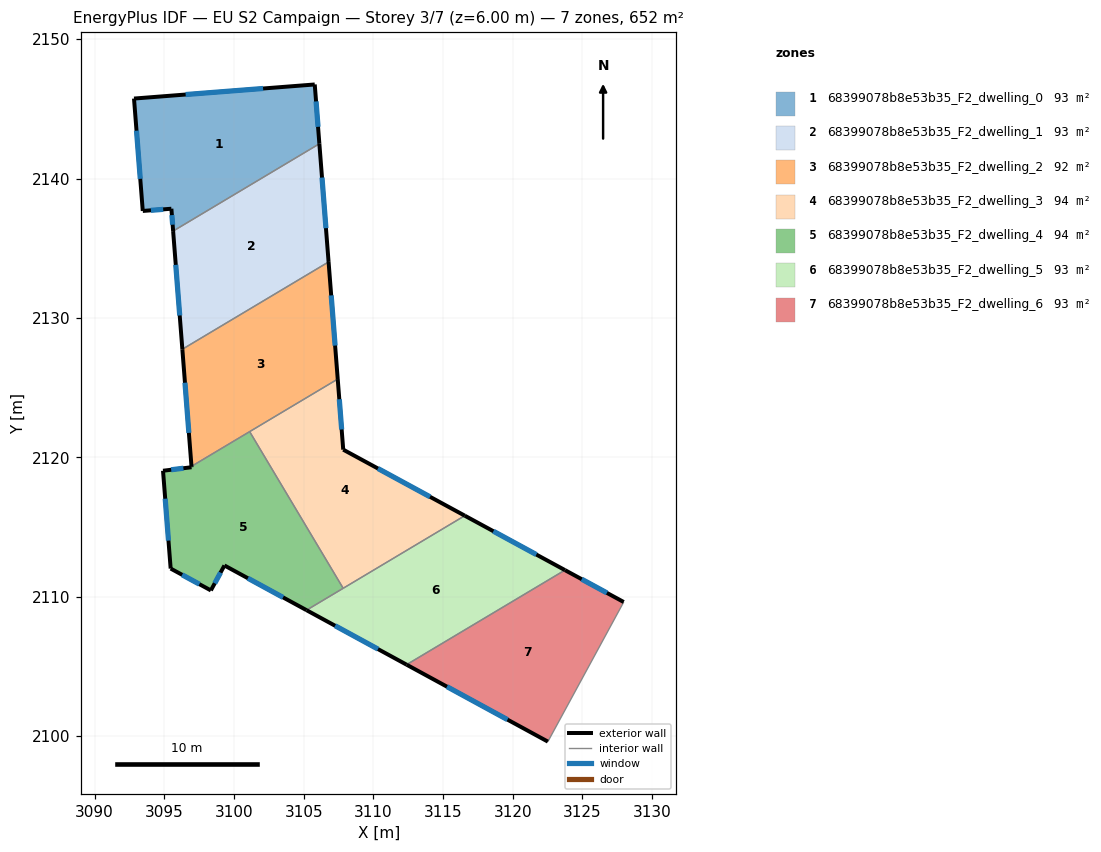
=== STOREY PLAN SPEC (per zone: floor XY polygon, exterior-wall plan segments, windows/doors) ===
zone 1: 68399078b8e53b35_F2_dwelling_0  (93.1 m²)
  floor: (3105.79, 2146.75) (3106.13, 2142.50) (3095.63, 2136.24) (3095.51, 2137.84) (3093.46, 2137.68) (3092.83, 2145.74)
  exterior wall: (3105.79, 2146.75) – (3092.83, 2145.74)  [13.0 m]
    window: (3102.09, 2146.47) – (3096.53, 2146.03)  [7.2 m²]
  exterior wall: (3106.13, 2142.50) – (3105.79, 2146.75)  [4.3 m]
    window: (3106.03, 2143.71) – (3105.89, 2145.54)  [2.4 m²]
  exterior wall: (3095.51, 2137.84) – (3095.63, 2136.24)  [1.6 m]
    window: (3095.54, 2137.38) – (3095.60, 2136.69)  [0.9 m²]
  exterior wall: (3093.46, 2137.68) – (3095.51, 2137.84)  [2.1 m]
    window: (3094.04, 2137.72) – (3094.92, 2137.79)  [1.1 m²]
  exterior wall: (3092.83, 2145.74) – (3093.46, 2137.68)  [8.1 m]
    window: (3093.01, 2143.44) – (3093.28, 2139.98)  [4.5 m²]
  interior walls: 1
zone 2: 68399078b8e53b35_F2_dwelling_1  (93.1 m²)
  floor: (3106.13, 2142.50) (3106.79, 2134.02) (3096.30, 2127.76) (3095.63, 2136.24)
  exterior wall: (3095.63, 2136.24) – (3096.30, 2127.76)  [8.5 m]
    window: (3095.82, 2133.81) – (3096.11, 2130.18)  [4.7 m²]
  exterior wall: (3106.79, 2134.02) – (3106.13, 2142.50)  [8.5 m]
    window: (3106.60, 2136.44) – (3106.31, 2140.08)  [4.7 m²]
  interior walls: 2
zone 3: 68399078b8e53b35_F2_dwelling_2  (92.3 m²)
  floor: (3106.79, 2134.02) (3107.44, 2125.62) (3096.95, 2119.36) (3096.30, 2127.76)
  exterior wall: (3096.30, 2127.76) – (3096.95, 2119.36)  [8.4 m]
    window: (3096.48, 2125.36) – (3096.76, 2121.76)  [4.6 m²]
  exterior wall: (3107.44, 2125.62) – (3106.79, 2134.02)  [8.4 m]
    window: (3107.26, 2128.02) – (3106.97, 2131.62)  [4.6 m²]
  interior walls: 3
zone 4: 68399078b8e53b35_F2_dwelling_3  (93.5 m²)
  floor: (3107.44, 2125.62) (3107.84, 2120.55) (3116.56, 2115.82) (3107.83, 2110.61) (3101.12, 2121.85)
  exterior wall: (3116.56, 2115.82) – (3107.84, 2120.55)  [9.9 m]
    window: (3114.07, 2117.17) – (3110.33, 2119.20)  [5.5 m²]
  exterior wall: (3107.84, 2120.55) – (3107.44, 2125.62)  [5.1 m]
    window: (3107.73, 2122.00) – (3107.56, 2124.17)  [2.8 m²]
  interior walls: 3
zone 5: 68399078b8e53b35_F2_dwelling_4  (93.5 m²)
  floor: (3101.12, 2121.85) (3107.83, 2110.61) (3105.20, 2109.04) (3099.32, 2112.25) (3098.34, 2110.46) (3095.46, 2112.02) (3094.91, 2119.04) (3096.96, 2119.29) (3096.95, 2119.36)
  exterior wall: (3099.32, 2112.25) – (3105.20, 2109.04)  [6.7 m]
    window: (3101.00, 2111.33) – (3103.52, 2109.95)  [3.7 m²]
  exterior wall: (3098.34, 2110.46) – (3099.32, 2112.25)  [2.0 m]
    window: (3098.62, 2110.97) – (3099.04, 2111.73)  [1.1 m²]
  exterior wall: (3095.46, 2112.02) – (3098.34, 2110.46)  [3.3 m]
    window: (3096.28, 2111.57) – (3097.52, 2110.90)  [1.8 m²]
  exterior wall: (3094.91, 2119.04) – (3095.46, 2112.02)  [7.0 m]
    window: (3095.07, 2117.03) – (3095.30, 2114.03)  [3.9 m²]
  exterior wall: (3096.96, 2119.29) – (3094.91, 2119.04)  [2.1 m]
    window: (3096.37, 2119.22) – (3095.49, 2119.11)  [1.1 m²]
  exterior wall: (3096.95, 2119.36) – (3096.96, 2119.29)  [0.1 m]
  interior walls: 3
zone 6: 68399078b8e53b35_F2_dwelling_5  (93.1 m²)
  floor: (3123.75, 2111.91) (3112.38, 2105.13) (3105.20, 2109.04) (3116.56, 2115.82)
  exterior wall: (3123.75, 2111.91) – (3116.56, 2115.82)  [8.2 m]
    window: (3121.69, 2113.03) – (3118.61, 2114.70)  [4.5 m²]
  exterior wall: (3105.20, 2109.04) – (3112.38, 2105.13)  [8.2 m]
    window: (3107.26, 2107.92) – (3110.33, 2106.25)  [4.5 m²]
  interior walls: 3
zone 7: 68399078b8e53b35_F2_dwelling_6  (93.1 m²)
  floor: (3127.96, 2109.62) (3122.52, 2099.61) (3112.38, 2105.13) (3123.75, 2111.91)
  exterior wall: (3127.96, 2109.62) – (3123.75, 2111.91)  [4.8 m]
    window: (3126.76, 2110.28) – (3124.95, 2111.26)  [2.6 m²]
  exterior wall: (3112.38, 2105.13) – (3122.52, 2099.61)  [11.5 m]
    window: (3115.28, 2103.55) – (3119.62, 2101.18)  [6.4 m²]
  interior walls: 2

=== DERIVED (storey summary) ===
Building: EU S2 Campaign
Storey: 3 of 7  (floor level z = 6.00 m)
Storey gross floor area: 651.7 m²
Zones on this storey: 7
  - 68399078b8e53b35_F2_dwelling_0: floor 93.1 m²; exterior wall 29.0 m (87.1 m²); 5 window(s) 16.0 m²; WWR 18.4%
  - 68399078b8e53b35_F2_dwelling_1: floor 93.1 m²; exterior wall 17.0 m (51.0 m²); 2 window(s) 9.4 m²; WWR 18.4%
  - 68399078b8e53b35_F2_dwelling_2: floor 92.3 m²; exterior wall 16.9 m (50.6 m²); 2 window(s) 9.3 m²; WWR 18.4%
  - 68399078b8e53b35_F2_dwelling_3: floor 93.5 m²; exterior wall 15.0 m (45.0 m²); 2 window(s) 8.3 m²; WWR 18.4%
  - 68399078b8e53b35_F2_dwelling_4: floor 93.5 m²; exterior wall 21.2 m (63.6 m²); 5 window(s) 11.6 m²; WWR 18.3%
  - 68399078b8e53b35_F2_dwelling_5: floor 93.1 m²; exterior wall 16.4 m (49.1 m²); 2 window(s) 9.0 m²; WWR 18.4%
  - 68399078b8e53b35_F2_dwelling_6: floor 93.1 m²; exterior wall 16.3 m (49.0 m²); 2 window(s) 9.0 m²; WWR 18.4%
Zone adjacency (shared interzone walls):
  - 68399078b8e53b35_F2_dwelling_0 ↔ 68399078b8e53b35_F2_dwelling_1
  - 68399078b8e53b35_F2_dwelling_1 ↔ 68399078b8e53b35_F2_dwelling_2
  - 68399078b8e53b35_F2_dwelling_2 ↔ 68399078b8e53b35_F2_dwelling_3
  - 68399078b8e53b35_F2_dwelling_2 ↔ 68399078b8e53b35_F2_dwelling_4
  - 68399078b8e53b35_F2_dwelling_3 ↔ 68399078b8e53b35_F2_dwelling_4
  - 68399078b8e53b35_F2_dwelling_3 ↔ 68399078b8e53b35_F2_dwelling_5
  - 68399078b8e53b35_F2_dwelling_4 ↔ 68399078b8e53b35_F2_dwelling_5
  - 68399078b8e53b35_F2_dwelling_5 ↔ 68399078b8e53b35_F2_dwelling_6